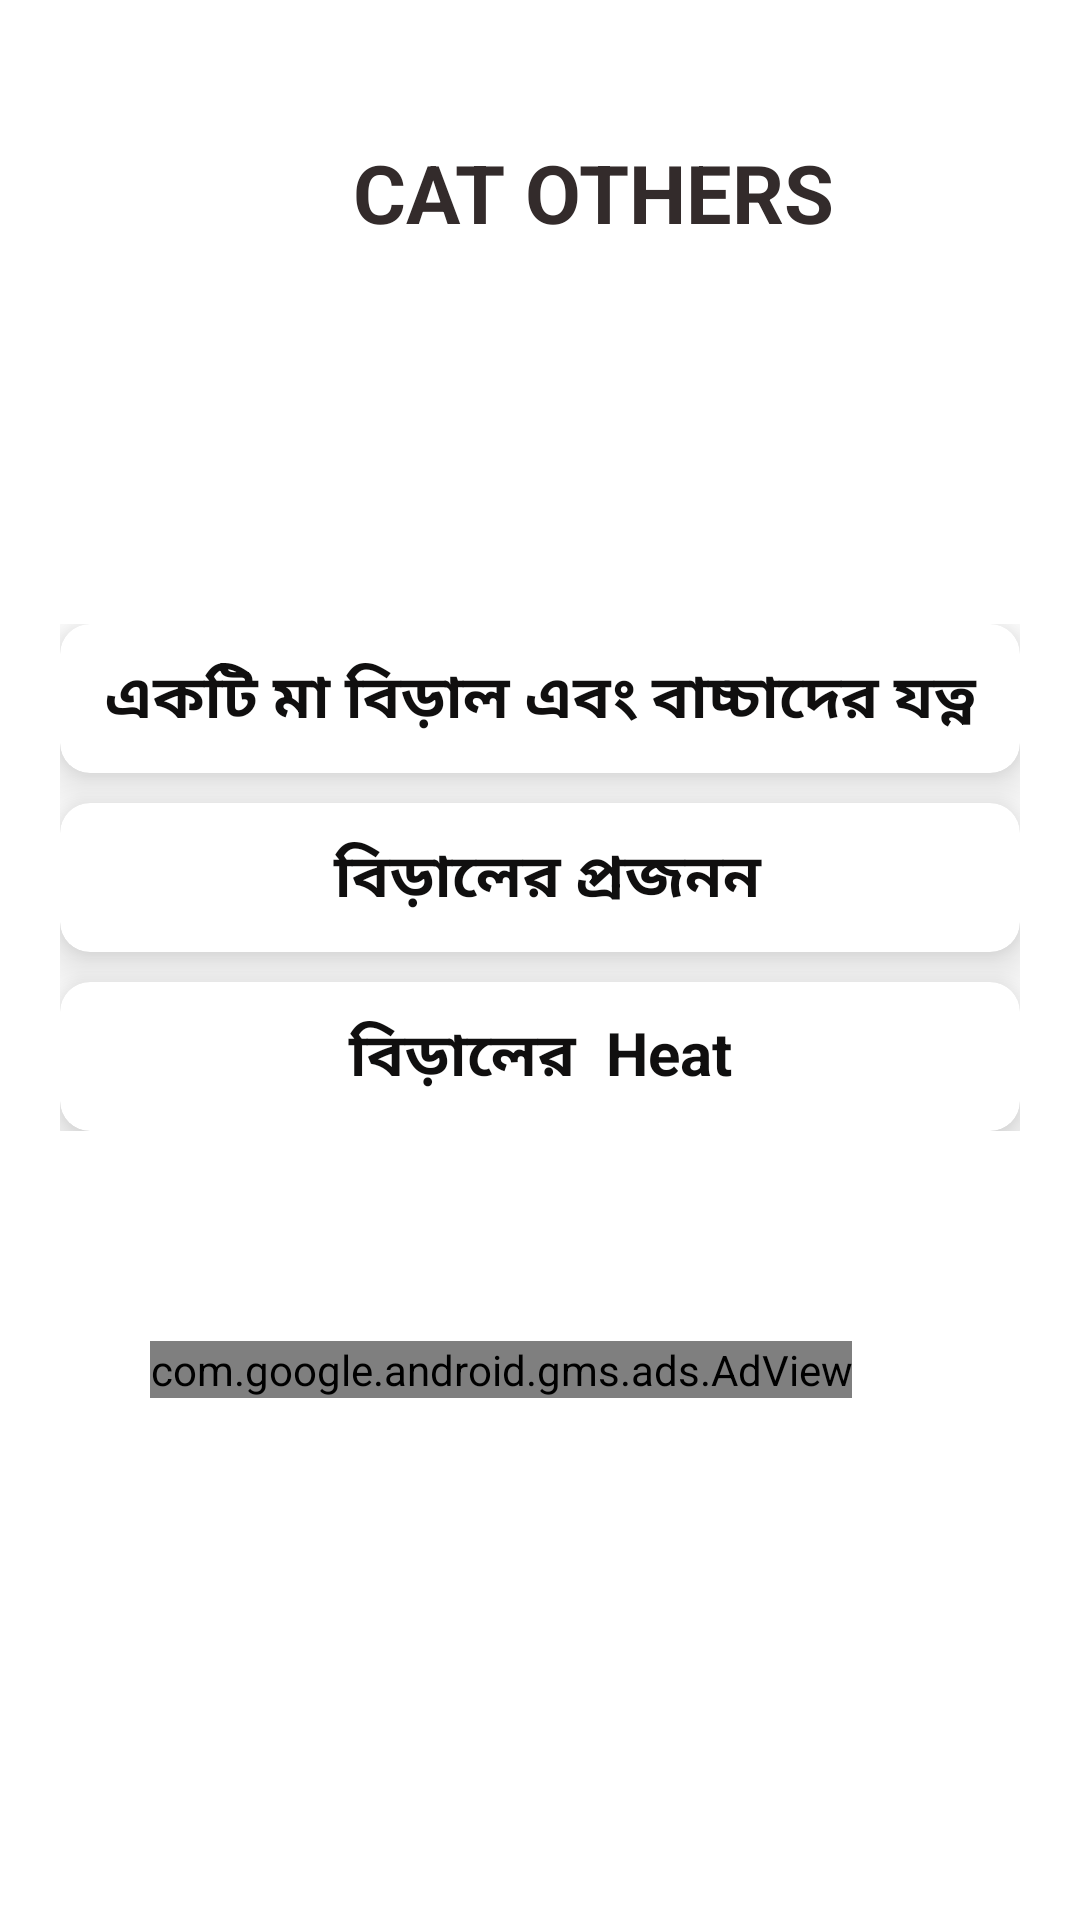

Produce the Android XML layout that renders to this screen, including the resource entries it uses.
<!-- AndroidManifest.xml: application theme Theme.BDPetCare -->
<!-- res/layout/activity_others.xml -->
<?xml version="1.0" encoding="utf-8"?>
<LinearLayout xmlns:android="http://schemas.android.com/apk/res/android"
    xmlns:app="http://schemas.android.com/apk/res-auto"
    xmlns:tools="http://schemas.android.com/tools"
    android:layout_width="match_parent"
    android:layout_height="match_parent"
    tools:context=".Others"
    android:orientation="vertical"
    android:background="#ffffff">
    <LinearLayout
        android:layout_marginTop="40dp"

        android:layout_width="match_parent"
        android:layout_height="wrap_content"
        android:orientation="horizontal"
        android:weightSum="2">


        <ImageView
            android:id="@+id/shoplink"
            android:layout_width="10dp"
            android:layout_height="40dp"
            android:layout_margin="4dp"
            android:layout_weight="0.6"
            android:src="@drawable/back"
            android:backgroundTint="@color/light_blue_600"
            android:padding="2dp"
            android:text="CLICK HERE"
            android:textColor="#ffffff" />

        <TextView

            android:layout_width="wrap_content"
            android:layout_height="40dp"
            android:layout_gravity="center"
            android:layout_weight="1"
            android:gravity="center"
            android:text="CAT OTHERS"
            android:textColor="#332B2B"
            android:textSize="27dp"
            android:textStyle="bold" />



    </LinearLayout>



    <LinearLayout
        android:layout_marginTop="100dp"
        android:layout_width="match_parent"
        android:layout_height="wrap_content"
        android:orientation="vertical"
        android:padding="20dp"


        >

        <androidx.cardview.widget.CardView
            android:backgroundTint="#ffffff"
            android:id="@+id/mabiral"
            android:layout_width="match_parent"
            android:layout_height="wrap_content"
            android:elevation="15dp"
            app:cardElevation="10dp"
            app:cardCornerRadius="10dp"
            >
            <TextView

                android:layout_gravity="center"
                android:textColor="#100F0F"
                android:layout_margin="10dp"
                android:textSize="20sp"
                android:textStyle="bold"
                android:layout_width="match_parent"
                android:layout_height="wrap_content"
                android:text="একটি মা বিড়াল এবং বাচ্চাদের যত্ন"
                android:gravity="center"
                />
        </androidx.cardview.widget.CardView>




        <androidx.cardview.widget.CardView
            android:id="@+id/projonon"
            android:backgroundTint="#ffffff"
            android:layout_marginTop="10dp"
            android:layout_width="match_parent"
            android:layout_height="wrap_content"
            android:elevation="15dp"
            app:cardElevation="10dp"
            app:cardCornerRadius="10dp"
            >
            <TextView

                android:textStyle="bold"
                android:layout_gravity="center"
                android:textColor="#100F0F"
                android:layout_margin="10dp"
                android:textSize="20sp"
                android:layout_width="match_parent"
                android:layout_height="wrap_content"
                android:text=" বিড়ালের প্রজনন"
                android:gravity="center"
                />
        </androidx.cardview.widget.CardView>






        <androidx.cardview.widget.CardView
            android:id="@+id/heat"
            android:backgroundTint="#ffffff"
            android:layout_marginTop="10dp"
            android:layout_width="match_parent"
            android:layout_height="wrap_content"
            android:elevation="15dp"
            app:cardElevation="10dp"
            app:cardCornerRadius="10dp"
            >

            <TextView
                android:layout_width="match_parent"
                android:layout_height="wrap_content"
                android:layout_gravity="center"
                android:layout_margin="10dp"
                android:gravity="center"
                android:text="বিড়ালের  Heat"
                android:textColor="#100F0F"
                android:textSize="20sp"
                android:textStyle="bold" />
        </androidx.cardview.widget.CardView>







    </LinearLayout>

    <LinearLayout
        android:layout_margin="50dp"
        android:layout_width="match_parent"
        android:layout_height="wrap_content"
        android:orientation="vertical"
        >
        <com.google.android.gms.ads.AdView
            xmlns:ads="http://schemas.android.com/apk/res-auto"
            android:id="@+id/adView2"
            android:layout_width="wrap_content"
            android:layout_height="wrap_content"
            android:layout_centerHorizontal="true"
            android:layout_alignParentBottom="true"
            ads:adSize="BANNER"
            ads:adUnitId="ca-app-pub-3940256099942544/6300978111">
        </com.google.android.gms.ads.AdView>

    </LinearLayout>


</LinearLayout>
<!-- resources referenced by this layout -->
<resources>
  <color name="light_blue_600">#FF039BE5</color>
  <style name="Theme.BDPetCare" parent="Base.Theme.BDPetCare" />
  <style name="Base.Theme.BDPetCare" parent="Theme.Material3.DayNight.NoActionBar">
          
          
      </style>
</resources>
